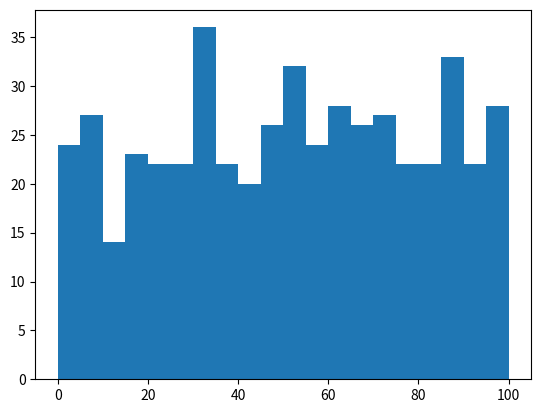

The matplotlib source for this figure:
import matplotlib.pyplot as plt
import random as rd
import numpy as np

ls =[]
for i in range(0,500):
    ls.append(rd.random()*100)

bins = np.linspace(0,100,21)

plt.hist(ls, bins=bins)
plt.show()
